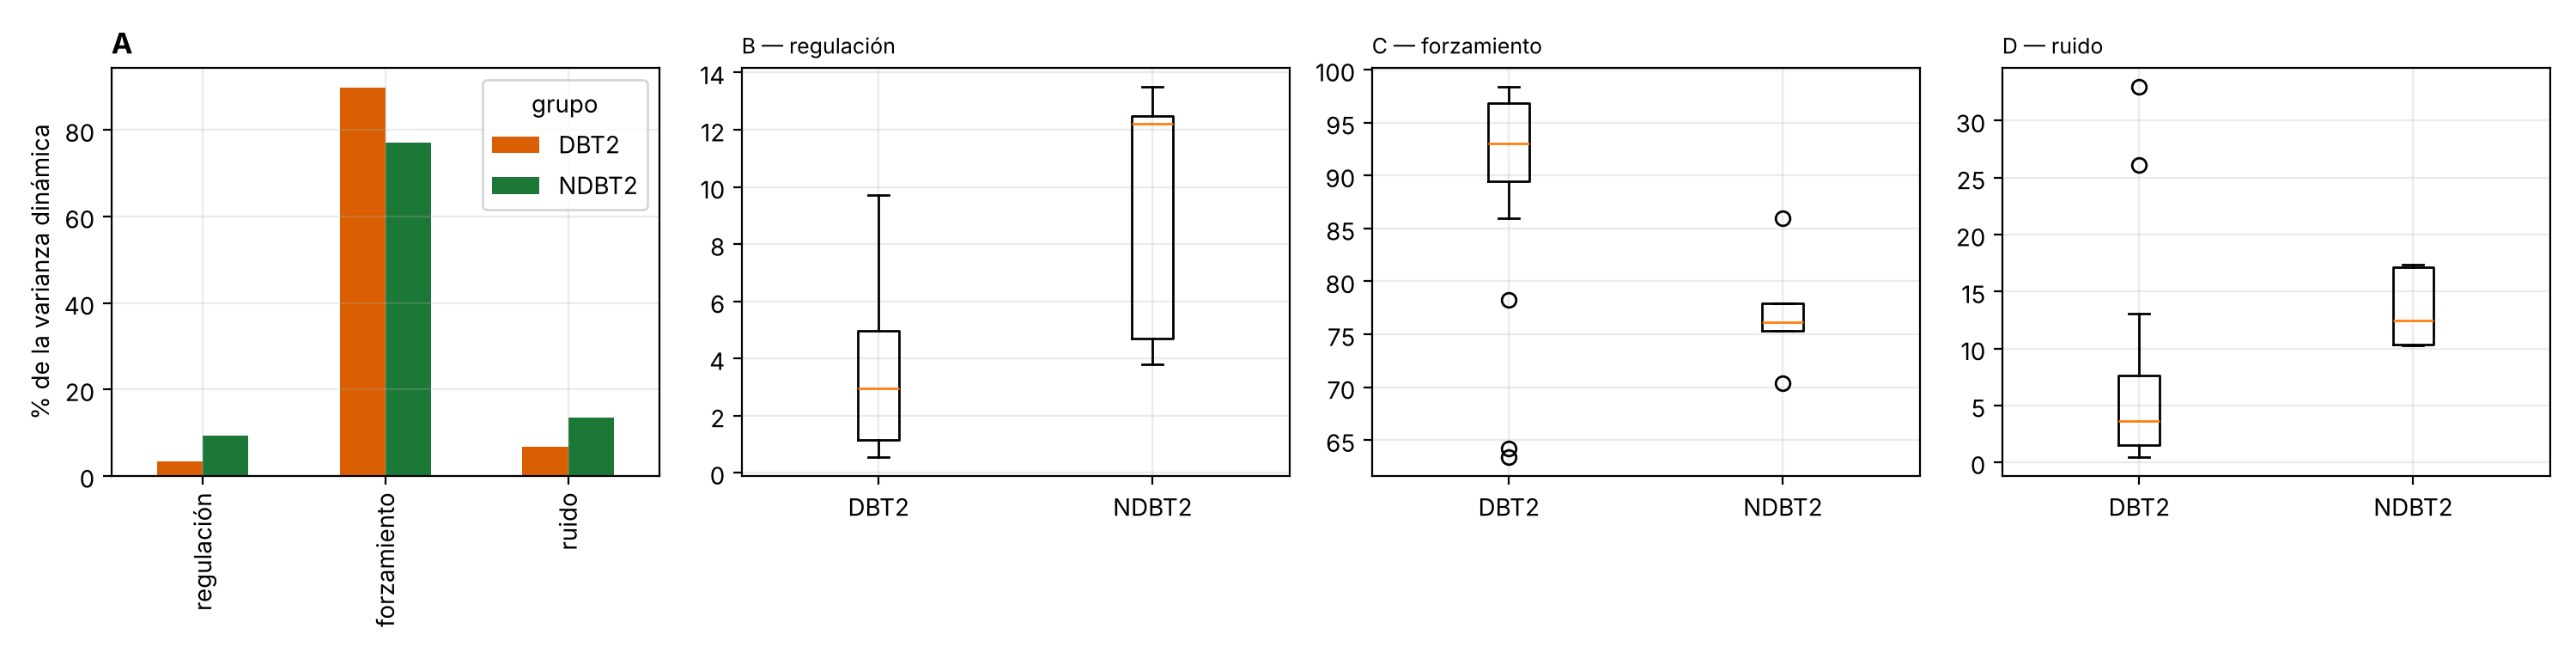

The file beside this chart, header and first rows:
grupo, sujeto, regulación, forzamiento, ruido
DBT2, 1, 3.17, 92.83, 4.0
DBT2, 2, 0.62, 95.42, 3.96
DBT2, 3, 0.62, 98.42, 0.96
DBT2, 4, 8.66, 78.28, 13.06
DBT2, 5, 2.08, 96.99, 0.93
DBT2, 6, 1.76, 94.33, 3.91
DBT2, 7, 4.88, 92.49, 2.63
DBT2, 8, 9.71, 64.2, 26.09
DBT2, 9, 1.11, 97.82, 1.07
DBT2, 10, 5.01, 93.33, 1.65
DBT2, 11, 3.27, 87.1, 9.63
DBT2, 12, 3.62, 63.37, 33.01
DBT2, 13, 1.18, 85.95, 12.87
DBT2, 14, 0.54, 97.67, 1.79
DBT2, 15, 2.72, 90.28, 7.01
DBT2, 16, 5.04, 90.57, 4.39
DBT2, 17, 0.73, 96.79, 2.48
DBT2, 18, 2.58, 96.95, 0.47
DBT2, 19, 6.39, 93.18, 0.44
DBT2, 20, 4.94, 91.68, 3.37
NDBT2, 1, 12.49, 70.35, 17.16
NDBT2, 2, 12.21, 75.33, 12.46
NDBT2, 3, 4.69, 77.92, 17.39
NDBT2, 4, 13.52, 76.14, 10.35
NDBT2, 5, 3.79, 85.97, 10.24
